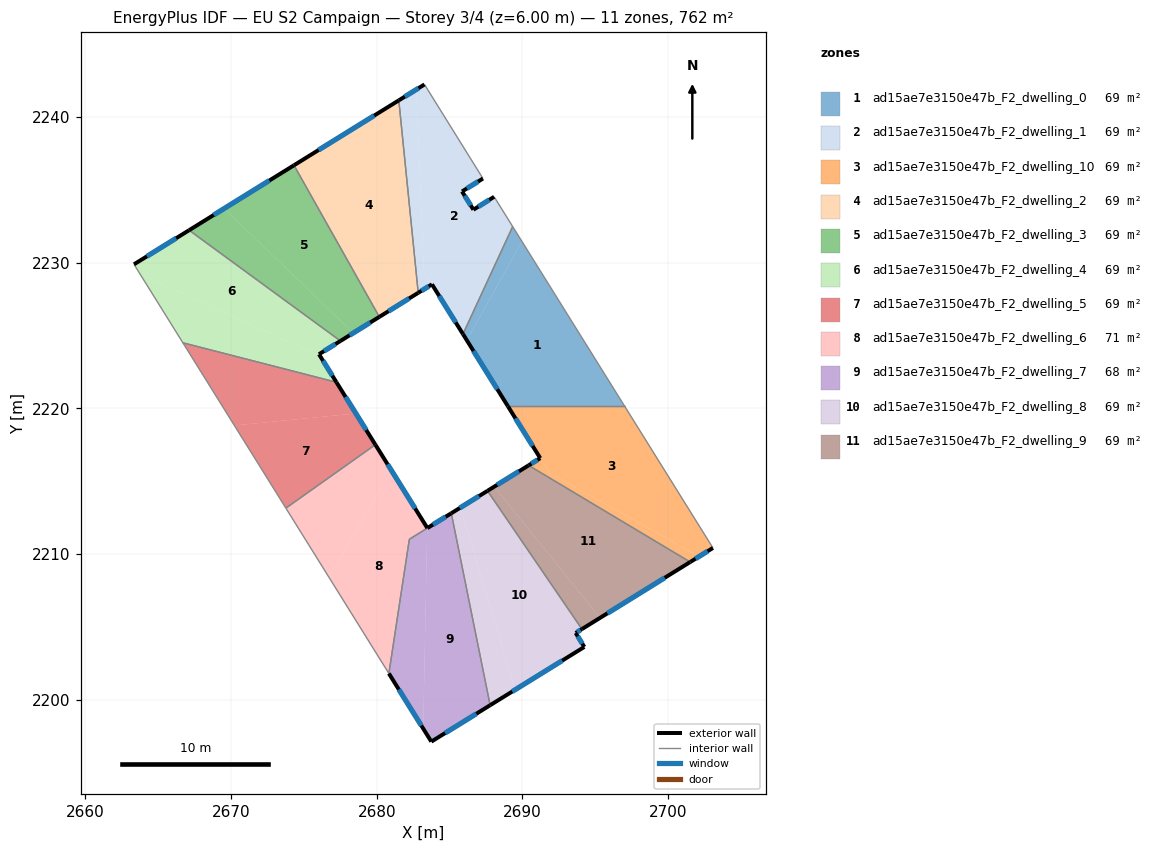
=== STOREY PLAN SPEC (per zone: floor XY polygon, exterior-wall plan segments, windows/doors) ===
zone 1: ad15ae7e3150e47b_F2_dwelling_0  (69.3 m²)
  floor: (2689.98, 2231.46) (2697.02, 2220.16) (2689.01, 2220.16) (2686.18, 2224.69)
  floor: (2689.34, 2232.49) (2689.98, 2231.46) (2686.18, 2224.69) (2685.92, 2225.11)
  exterior wall: (2685.92, 2225.11) – (2689.01, 2220.16)  [5.8 m]
    window: (2686.65, 2223.94) – (2688.28, 2221.32)  [4.9 m²]
  interior walls: 3
zone 2: ad15ae7e3150e47b_F2_dwelling_1  (69.3 m²)
  floor: (2683.28, 2242.25) (2687.29, 2235.79) (2685.86, 2234.90) (2686.64, 2233.65) (2688.06, 2234.54) (2689.34, 2232.49) (2685.92, 2225.11) (2683.24, 2229.41) (2682.72, 2241.90)
  floor: (2682.72, 2241.90) (2683.24, 2229.41) (2683.79, 2228.53) (2682.85, 2227.94) (2681.52, 2241.16)
  exterior wall: (2688.06, 2234.54) – (2686.64, 2233.65)  [1.7 m]
    window: (2687.73, 2234.33) – (2686.97, 2233.86)  [1.4 m²]
  exterior wall: (2683.79, 2228.53) – (2685.92, 2225.11)  [4.0 m]
    window: (2684.29, 2227.72) – (2685.42, 2225.91)  [3.4 m²]
  exterior wall: (2682.85, 2227.94) – (2683.79, 2228.53)  [1.1 m]
    window: (2683.07, 2228.08) – (2683.57, 2228.39)  [0.9 m²]
  exterior wall: (2683.28, 2242.25) – (2681.52, 2241.16)  [2.1 m]
    window: (2682.87, 2241.99) – (2681.93, 2241.41)  [1.7 m²]
  exterior wall: (2685.86, 2234.90) – (2687.29, 2235.79)  [1.7 m]
    window: (2686.19, 2235.11) – (2686.96, 2235.58)  [1.4 m²]
  exterior wall: (2686.64, 2233.65) – (2685.86, 2234.90)  [1.5 m]
    window: (2686.46, 2233.94) – (2686.04, 2234.61)  [1.2 m²]
  interior walls: 4
zone 3: ad15ae7e3150e47b_F2_dwelling_10  (69.3 m²)
  floor: (2697.02, 2220.16) (2703.09, 2210.42) (2702.14, 2209.84) (2691.86, 2215.57) (2689.01, 2220.16)
  floor: (2702.14, 2209.84) (2701.52, 2209.46) (2690.43, 2216.09) (2691.23, 2216.59) (2691.86, 2215.57)
  exterior wall: (2691.23, 2216.59) – (2690.43, 2216.09)  [0.9 m]
    window: (2691.04, 2216.47) – (2690.62, 2216.21)  [0.8 m²]
  exterior wall: (2689.01, 2220.16) – (2691.23, 2216.59)  [4.2 m]
    window: (2689.53, 2219.32) – (2690.71, 2217.43)  [3.5 m²]
  exterior wall: (2701.52, 2209.46) – (2703.09, 2210.42)  [1.8 m]
    window: (2701.89, 2209.68) – (2702.72, 2210.20)  [1.6 m²]
  interior walls: 3
zone 4: ad15ae7e3150e47b_F2_dwelling_2  (69.3 m²)
  floor: (2681.52, 2241.16) (2682.85, 2227.94) (2680.18, 2226.29) (2674.32, 2236.70)
  exterior wall: (2680.18, 2226.29) – (2682.85, 2227.94)  [3.1 m]
    window: (2680.81, 2226.68) – (2682.22, 2227.55)  [2.6 m²]
  exterior wall: (2681.52, 2241.16) – (2674.32, 2236.70)  [8.5 m]
    window: (2679.83, 2240.11) – (2676.01, 2237.75)  [7.1 m²]
  interior walls: 2
zone 5: ad15ae7e3150e47b_F2_dwelling_3  (69.3 m²)
  floor: (2674.32, 2236.70) (2680.18, 2226.29) (2678.40, 2225.19) (2669.52, 2233.73)
  floor: (2678.40, 2225.19) (2677.51, 2224.64) (2667.12, 2232.24) (2669.52, 2233.73)
  exterior wall: (2677.51, 2224.64) – (2680.18, 2226.29)  [3.1 m]
    window: (2678.14, 2225.02) – (2679.55, 2225.90)  [2.6 m²]
  exterior wall: (2674.32, 2236.70) – (2667.12, 2232.24)  [8.5 m]
    window: (2672.63, 2235.65) – (2668.81, 2233.29)  [7.1 m²]
  interior walls: 2
zone 6: ad15ae7e3150e47b_F2_dwelling_4  (69.3 m²)
  floor: (2677.51, 2224.64) (2676.03, 2223.72) (2676.12, 2223.59) (2663.74, 2229.24) (2663.33, 2229.90) (2667.12, 2232.24)
  floor: (2676.12, 2223.59) (2677.23, 2221.80) (2666.69, 2224.51) (2663.74, 2229.24)
  exterior wall: (2676.03, 2223.72) – (2677.51, 2224.64)  [1.7 m]
    window: (2676.38, 2223.94) – (2677.16, 2224.42)  [1.5 m²]
  exterior wall: (2677.23, 2221.80) – (2676.03, 2223.72)  [2.3 m]
    window: (2676.95, 2222.25) – (2676.32, 2223.27)  [1.9 m²]
  exterior wall: (2667.12, 2232.24) – (2663.33, 2229.90)  [4.5 m]
    window: (2666.23, 2231.69) – (2664.22, 2230.45)  [3.8 m²]
  interior walls: 3
zone 7: ad15ae7e3150e47b_F2_dwelling_5  (69.3 m²)
  floor: (2677.23, 2221.80) (2678.57, 2219.66) (2670.23, 2218.83) (2666.69, 2224.51)
  floor: (2678.57, 2219.66) (2679.91, 2217.51) (2673.76, 2213.16) (2670.23, 2218.83)
  exterior wall: (2679.91, 2217.51) – (2677.23, 2221.80)  [5.1 m]
    window: (2679.28, 2218.52) – (2677.86, 2220.79)  [4.3 m²]
  interior walls: 3
zone 8: ad15ae7e3150e47b_F2_dwelling_6  (70.5 m²)
  floor: (2681.02, 2215.73) (2683.47, 2211.80) (2683.47, 2211.78) (2682.24, 2211.01) (2680.84, 2201.80) (2676.71, 2208.42)
  floor: (2679.91, 2217.51) (2681.02, 2215.73) (2676.71, 2208.42) (2673.76, 2213.16)
  exterior wall: (2683.48, 2211.79) – (2679.91, 2217.51)  [6.7 m]
    window: (2682.64, 2213.13) – (2680.75, 2216.17)  [5.7 m²]
  interior walls: 4
zone 9: ad15ae7e3150e47b_F2_dwelling_7  (68.0 m²)
  floor: (2683.47, 2211.78) (2683.19, 2198.02) (2680.84, 2201.80) (2682.24, 2211.01)
  floor: (2685.12, 2212.80) (2687.79, 2199.62) (2683.75, 2197.12) (2683.19, 2198.02) (2683.47, 2211.78)
  exterior wall: (2683.75, 2197.12) – (2687.79, 2199.62)  [4.8 m]
    window: (2684.70, 2197.71) – (2686.84, 2199.04)  [4.0 m²]
  exterior wall: (2680.84, 2201.80) – (2683.75, 2197.12)  [5.5 m]
    window: (2681.52, 2200.70) – (2683.06, 2198.22)  [4.7 m²]
  exterior wall: (2685.12, 2212.80) – (2683.48, 2211.79)  [1.9 m]
    window: (2684.74, 2212.56) – (2683.86, 2212.03)  [1.6 m²]
  interior walls: 3
zone 10: ad15ae7e3150e47b_F2_dwelling_8  (69.3 m²)
  floor: (2685.74, 2213.18) (2689.51, 2200.69) (2687.79, 2199.62) (2685.12, 2212.80)
  floor: (2687.61, 2214.34) (2694.09, 2204.85) (2693.66, 2204.58) (2694.26, 2203.62) (2689.51, 2200.69) (2685.74, 2213.18)
  exterior wall: (2687.79, 2199.62) – (2694.26, 2203.62)  [7.6 m]
    window: (2689.31, 2200.56) – (2692.74, 2202.69)  [6.4 m²]
  exterior wall: (2687.60, 2214.34) – (2685.12, 2212.80)  [2.9 m]
    window: (2687.02, 2213.98) – (2685.70, 2213.17)  [2.5 m²]
  exterior wall: (2693.66, 2204.58) – (2694.09, 2204.85)  [0.5 m]
    window: (2693.76, 2204.65) – (2693.99, 2204.79)  [0.4 m²]
  exterior wall: (2694.26, 2203.62) – (2693.66, 2204.58)  [1.1 m]
    window: (2694.12, 2203.85) – (2693.80, 2204.36)  [1.0 m²]
  interior walls: 2
zone 11: ad15ae7e3150e47b_F2_dwelling_9  (69.3 m²)
  floor: (2688.08, 2214.63) (2695.33, 2205.62) (2694.09, 2204.85) (2687.61, 2214.34)
  floor: (2701.52, 2209.46) (2694.09, 2204.85) (2695.33, 2205.62) (2688.08, 2214.63) (2690.43, 2216.09)
  exterior wall: (2690.43, 2216.09) – (2687.60, 2214.34)  [3.3 m]
    window: (2689.77, 2215.68) – (2688.27, 2214.75)  [2.8 m²]
  exterior wall: (2694.09, 2204.85) – (2701.52, 2209.46)  [8.7 m]
    window: (2695.84, 2205.93) – (2699.78, 2208.37)  [7.4 m²]
  interior walls: 2

=== DERIVED (storey summary) ===
Building: EU S2 Campaign
Storey: 3 of 4  (floor level z = 6.00 m)
Storey gross floor area: 762.1 m²
Zones on this storey: 11
  - ad15ae7e3150e47b_F2_dwelling_0: floor 69.3 m²; exterior wall 5.8 m (17.5 m²); 1 window(s) 4.9 m²; WWR 28.1%
  - ad15ae7e3150e47b_F2_dwelling_1: floor 69.3 m²; exterior wall 12.1 m (36.2 m²); 6 window(s) 10.2 m²; WWR 28.1%
  - ad15ae7e3150e47b_F2_dwelling_10: floor 69.3 m²; exterior wall 7.0 m (21.0 m²); 3 window(s) 5.9 m²; WWR 28.1%
  - ad15ae7e3150e47b_F2_dwelling_2: floor 69.3 m²; exterior wall 11.6 m (34.8 m²); 2 window(s) 9.8 m²; WWR 28.1%
  - ad15ae7e3150e47b_F2_dwelling_3: floor 69.3 m²; exterior wall 11.6 m (34.8 m²); 2 window(s) 9.8 m²; WWR 28.1%
  - ad15ae7e3150e47b_F2_dwelling_4: floor 69.3 m²; exterior wall 8.5 m (25.4 m²); 3 window(s) 7.1 m²; WWR 28.1%
  - ad15ae7e3150e47b_F2_dwelling_5: floor 69.3 m²; exterior wall 5.1 m (15.2 m²); 1 window(s) 4.3 m²; WWR 28.1%
  - ad15ae7e3150e47b_F2_dwelling_6: floor 70.5 m²; exterior wall 6.7 m (20.2 m²); 1 window(s) 5.7 m²; WWR 28.1%
  - ad15ae7e3150e47b_F2_dwelling_7: floor 68.0 m²; exterior wall 12.2 m (36.6 m²); 3 window(s) 10.3 m²; WWR 28.1%
  - ad15ae7e3150e47b_F2_dwelling_8: floor 69.3 m²; exterior wall 12.2 m (36.5 m²); 4 window(s) 10.3 m²; WWR 28.1%
  - ad15ae7e3150e47b_F2_dwelling_9: floor 69.3 m²; exterior wall 12.1 m (36.2 m²); 2 window(s) 10.2 m²; WWR 28.1%
Zone adjacency (shared interzone walls):
  - ad15ae7e3150e47b_F2_dwelling_0 ↔ ad15ae7e3150e47b_F2_dwelling_1
  - ad15ae7e3150e47b_F2_dwelling_0 ↔ ad15ae7e3150e47b_F2_dwelling_10
  - ad15ae7e3150e47b_F2_dwelling_1 ↔ ad15ae7e3150e47b_F2_dwelling_2
  - ad15ae7e3150e47b_F2_dwelling_10 ↔ ad15ae7e3150e47b_F2_dwelling_9
  - ad15ae7e3150e47b_F2_dwelling_2 ↔ ad15ae7e3150e47b_F2_dwelling_3
  - ad15ae7e3150e47b_F2_dwelling_3 ↔ ad15ae7e3150e47b_F2_dwelling_4
  - ad15ae7e3150e47b_F2_dwelling_4 ↔ ad15ae7e3150e47b_F2_dwelling_5
  - ad15ae7e3150e47b_F2_dwelling_5 ↔ ad15ae7e3150e47b_F2_dwelling_6
  - ad15ae7e3150e47b_F2_dwelling_6 ↔ ad15ae7e3150e47b_F2_dwelling_7
  - ad15ae7e3150e47b_F2_dwelling_7 ↔ ad15ae7e3150e47b_F2_dwelling_8
  - ad15ae7e3150e47b_F2_dwelling_8 ↔ ad15ae7e3150e47b_F2_dwelling_9